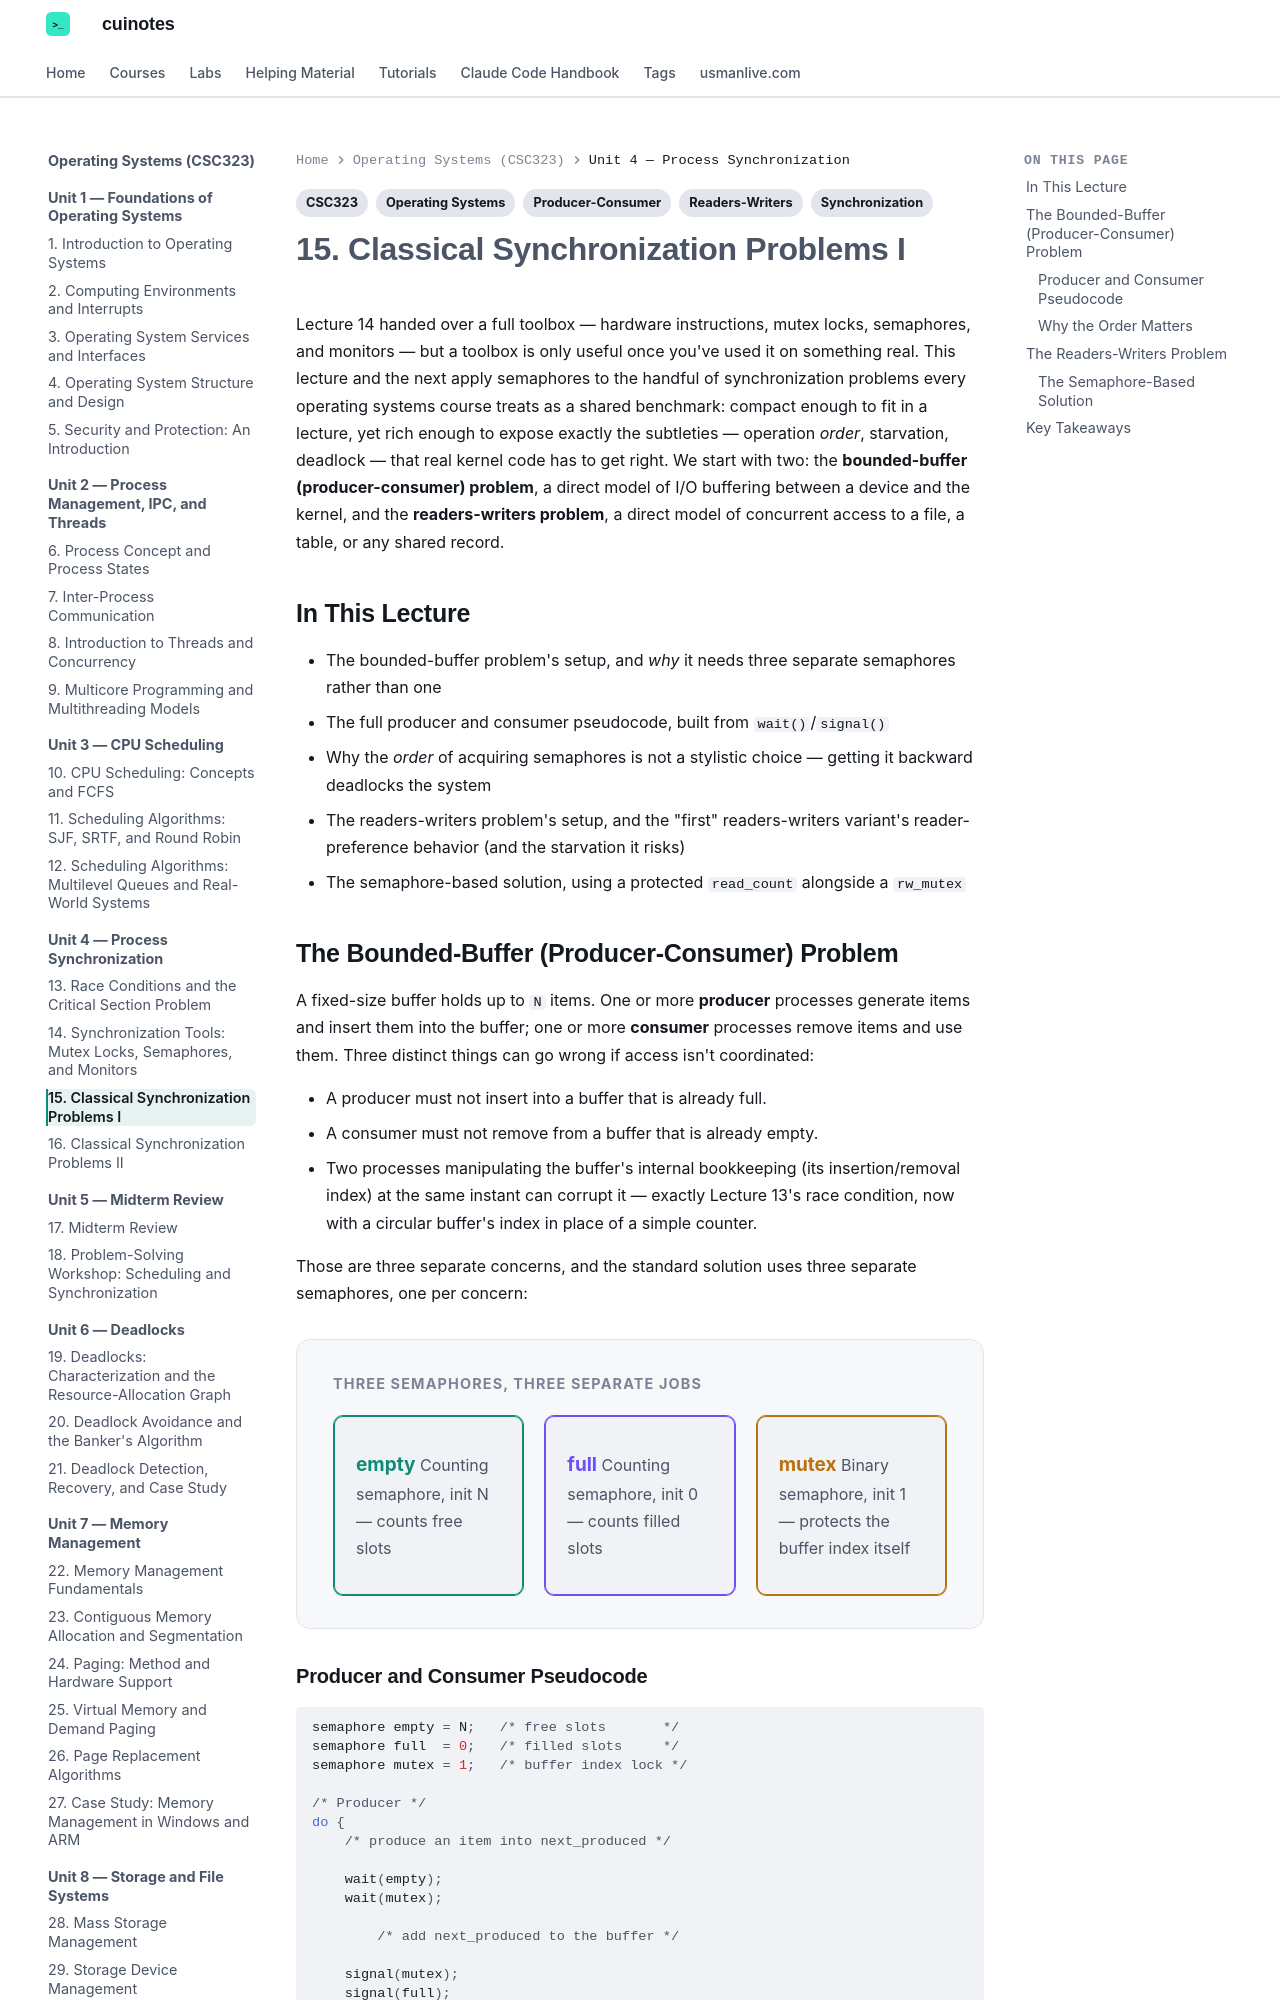

repository: mua22/mern-web-book · page: operating-systems/lecture-15-classical-synchronization-problems-i/index.html · generator: mkdocs

---
title: "15. Classical Synchronization Problems I"
tags:
  - CSC323
  - Operating Systems
  - Synchronization
  - Producer-Consumer
  - Readers-Writers
---

# 15. Classical Synchronization Problems I

Lecture 14 handed over a full toolbox — hardware instructions, mutex locks, semaphores, and
monitors — but a toolbox is only useful once you've used it on something real. This lecture
and the next apply semaphores to the handful of synchronization problems every operating
systems course treats as a shared benchmark: compact enough to fit in a lecture, yet rich
enough to expose exactly the subtleties — operation *order*, starvation, deadlock — that
real kernel code has to get right. We start with two: the **bounded-buffer
(producer-consumer) problem**, a direct model of I/O buffering between a device and the
kernel, and the **readers-writers problem**, a direct model of concurrent access to a file,
a table, or any shared record.

## In This Lecture

- The bounded-buffer problem's setup, and *why* it needs three separate semaphores rather
  than one
- The full producer and consumer pseudocode, built from `wait()`/`signal()`
- Why the *order* of acquiring semaphores is not a stylistic choice — getting it backward
  deadlocks the system
- The readers-writers problem's setup, and the "first" readers-writers variant's
  reader-preference behavior (and the starvation it risks)
- The semaphore-based solution, using a protected `read_count` alongside a `rw_mutex`

## The Bounded-Buffer (Producer-Consumer) Problem

A fixed-size buffer holds up to `N` items. One or more **producer** processes generate items
and insert them into the buffer; one or more **consumer** processes remove items and use
them. Three distinct things can go wrong if access isn't coordinated:

- A producer must not insert into a buffer that is already full.
- A consumer must not remove from a buffer that is already empty.
- Two processes manipulating the buffer's internal bookkeeping (its insertion/removal index)
  at the same instant can corrupt it — exactly Lecture 13's race condition, now with a
  circular buffer's index in place of a simple counter.

Those are three separate concerns, and the standard solution uses three separate
semaphores, one per concern:

<div class="db-diagram" markdown>
<p class="db-diagram-label">Three semaphores, three separate jobs</p>
<div class="db-grid-3" markdown>
<div class="db-node db-node-teal" markdown>
<span class="db-node-title">empty</span>
<span class="db-node-sub">Counting semaphore, init N — counts free slots</span>
</div>
<div class="db-node db-node-purple" markdown>
<span class="db-node-title">full</span>
<span class="db-node-sub">Counting semaphore, init 0 — counts filled slots</span>
</div>
<div class="db-node db-node-orange" markdown>
<span class="db-node-title">mutex</span>
<span class="db-node-sub">Binary semaphore, init 1 — protects the buffer index itself</span>
</div>
</div>
</div>
